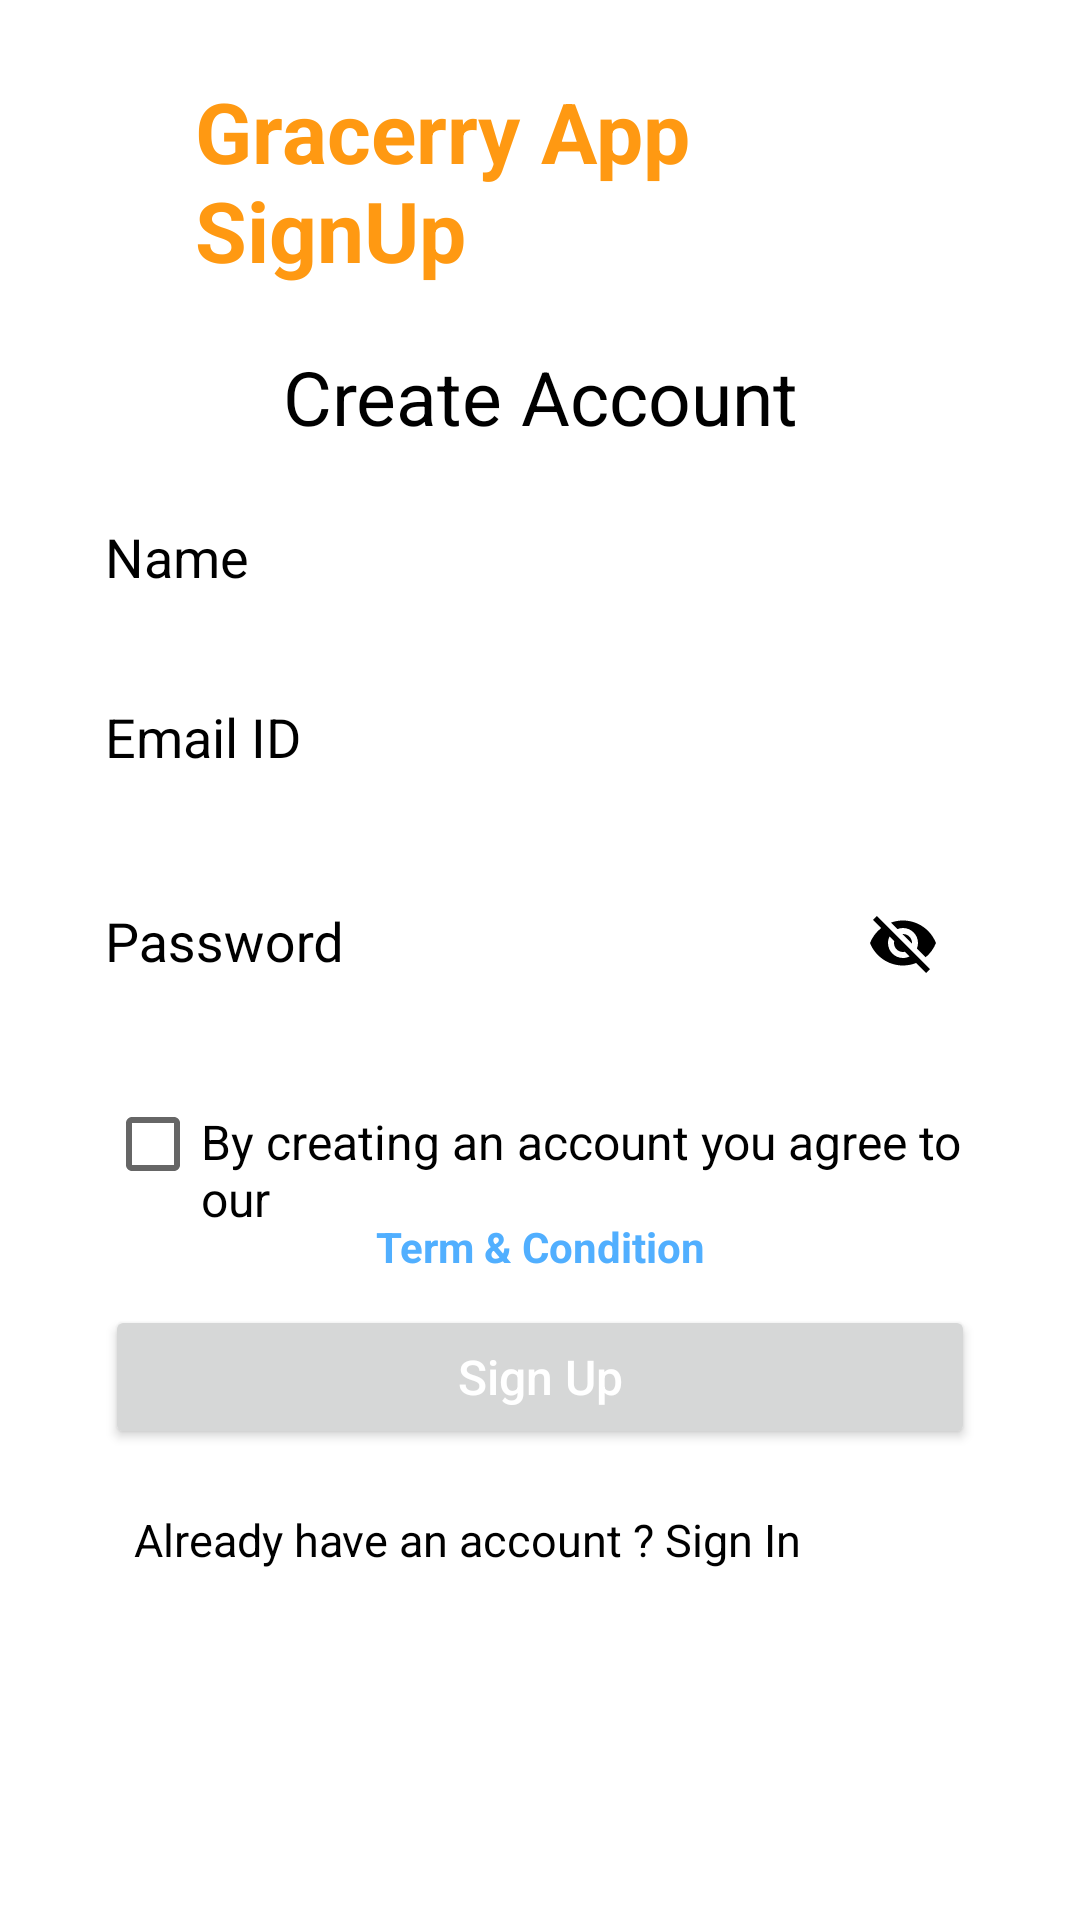

Here is an Android app screen rendered from its layout file. Give the layout XML and the strings, colors and styles it references.
<!-- AndroidManifest.xml: application theme Theme.SecondTraineP -->
<!-- res/layout/activity_intro.xml -->
<?xml version="1.0" encoding="utf-8"?>
<LinearLayout xmlns:android="http://schemas.android.com/apk/res/android"
    xmlns:app="http://schemas.android.com/apk/res-auto"
    xmlns:tools="http://schemas.android.com/tools"
    android:layout_width="match_parent"
    android:layout_height="match_parent"
    android:orientation="vertical"
    android:background="@color/white"
    tools:context=".IntroActivity">

    <ImageView
        android:id="@+id/backBtn"
        android:layout_width="wrap_content"
        android:layout_height="wrap_content"
        android:src="@drawable/back_arrow"
        android:layout_marginTop="15dp"
        android:layout_marginStart="15dp"
        />

    <LinearLayout
        android:layout_width="match_parent"
        android:layout_height="wrap_content"
        android:orientation="vertical"
        android:layout_marginStart="35dp"
        android:layout_marginEnd="35dp"
        android:layout_marginTop="10dp">

        <TextView
            android:layout_width="match_parent"
            android:layout_height="wrap_content"
            android:text="Gracerry App SignUp "
            android:layout_marginLeft="30dp"
            android:textColor="@color/orange"
            android:textSize="28sp"
            android:textStyle="bold"/>

        <TextView
            android:layout_width="match_parent"
            android:layout_height="wrap_content"
            android:text="Create Account"
            android:layout_marginTop="20dp"
            android:textColor="@color/black"
            android:gravity="center"
            android:textSize="25sp" />

        <com.google.android.material.textfield.TextInputLayout
            android:layout_width="match_parent"
            android:hint="Name"
            android:layout_marginTop="20dp"
            app:boxBackgroundMode="outline"
            android:textColorHint="@color/black"
            app:hintTextColor="@color/black"
            app:boxStrokeColor="@color/black"
            app:boxCornerRadiusBottomEnd="10dp"
            app:boxCornerRadiusBottomStart="10dp"
            app:boxCornerRadiusTopEnd="10dp"
            app:boxCornerRadiusTopStart="10dp"
            android:background="@drawable/bg_et"
            android:textColor="@color/black"
             android:layout_height="40dp">


            <com.google.android.material.textfield.TextInputEditText
                android:layout_width="match_parent"
                android:layout_height="wrap_content"
                android:lines="1"
                android:background="#00000000"
                android:id="@+id/etFullName"
                android:minLines="1"
                tools:ignore="SpeakableTextPresentCheck" />



        </com.google.android.material.textfield.TextInputLayout>


        
        
        
        
        
        
        
        
        
        
        
        
        
        
        

        
        
        
        
        
        
        



        


        <com.google.android.material.textfield.TextInputLayout
            android:layout_width="match_parent"
            android:hint="Email ID"
            android:layout_marginTop="20dp"
            app:boxBackgroundMode="outline"
            android:textColorHint="@color/black"
            app:hintTextColor="@color/black"
            app:boxStrokeColor="@color/black"
            app:boxCornerRadiusBottomEnd="10dp"
            app:boxCornerRadiusBottomStart="10dp"
            app:boxCornerRadiusTopEnd="10dp"
            app:boxCornerRadiusTopStart="10dp"
            android:background="@drawable/bg_et"
            android:textColor="@color/black"
            android:layout_height="40dp">
            <com.google.android.material.textfield.TextInputEditText
                android:layout_width="match_parent"
                android:layout_height="wrap_content"
                android:id="@+id/etEmail"
                android:background="#00000000"
                android:inputType="textEmailAddress"
                android:layout_gravity="center"
                tools:ignore="SpeakableTextPresentCheck" />



        </com.google.android.material.textfield.TextInputLayout>



        <com.google.android.material.textfield.TextInputLayout
            android:layout_width="match_parent"
            android:hint="Password"
            android:layout_marginTop="20dp"
            app:boxBackgroundMode="outline"
            android:textColorHint="@color/black"
            app:hintTextColor="@color/black"
            app:boxStrokeColor="@color/black"
            app:boxCornerRadiusBottomEnd="10dp"
            app:boxCornerRadiusBottomStart="10dp"
            app:boxCornerRadiusTopEnd="10dp"
            app:boxCornerRadiusTopStart="10dp"
            android:textColor="@color/black"
            app:passwordToggleEnabled="true"
            app:errorEnabled="true"
            android:background="@drawable/bg_et"
            app:passwordToggleTint="@color/black"
             android:layout_height="40dp">


            <com.google.android.material.textfield.TextInputEditText
                android:layout_width="match_parent"
                android:layout_height="40dp"
                android:id="@+id/etPassword"
                android:background="#00000000"
                tools:ignore="SpeakableTextPresentCheck" />



        </com.google.android.material.textfield.TextInputLayout>


        <com.google.android.material.textfield.TextInputLayout
            android:layout_width="match_parent"
            android:hint="Confirm Password"
            android:layout_marginTop="20dp"
            app:boxBackgroundMode="outline"
            android:textColorHint="@color/black"
            app:hintTextColor="@color/black"
            app:boxStrokeColor="@color/black"
            app:boxCornerRadiusBottomEnd="10dp"
            app:boxCornerRadiusBottomStart="10dp"
            app:boxCornerRadiusTopEnd="10dp"
            app:boxCornerRadiusTopStart="10dp"
            android:textColor="@color/white"
            app:passwordToggleEnabled="false"
            app:errorEnabled="true"
            app:passwordToggleTint="@color/white"
             android:layout_height="wrap_content">

            
            
            
            



        </com.google.android.material.textfield.TextInputLayout>



        <LinearLayout
            android:layout_width="wrap_content"
            android:layout_height="wrap_content"
            android:orientation="horizontal">

            <CheckBox
                android:layout_width="wrap_content"
                android:layout_height="wrap_content"
                android:clickable="true"
                tools:ignore="TouchTargetSizeCheck"
                android:focusable="true" />

            <TextView
                android:layout_width="wrap_content"
                android:layout_height="wrap_content"
                android:textColorHint="@color/white"
                android:text="By creating an account you agree to our"
                android:textColor="@color/black"
                android:textSize="16sp" />



        </LinearLayout>

    </LinearLayout>




    <LinearLayout
        android:layout_width="match_parent"
        android:layout_height="wrap_content"
        android:orientation="vertical">


        <TextView
            android:layout_width="match_parent"
            android:layout_height="wrap_content"
            android:text="Term &amp; Condition"
            android:textColor="#51AFFF"
            android:gravity="center"
            android:textStyle="bold" />

    </LinearLayout>


    <androidx.appcompat.widget.AppCompatButton
        android:id="@+id/btnSignUp"
        android:layout_width="match_parent"
        android:layout_height="wrap_content"
        android:textColor="@color/white"
        android:layout_gravity="center"
        android:clickable="true"
        android:focusable="true"
        android:layout_marginEnd="35dp"
        android:layout_marginStart="35dp"
        android:layout_marginTop="10dp"
        android:textSize="16sp"
        android:text="Sign Up"
        android:textAllCaps="false"/>

    <LinearLayout
        android:layout_width="wrap_content"
        android:layout_height="wrap_content"
        android:orientation="horizontal"
        android:layout_marginTop="10dp"
        android:layout_gravity="center">


        <TextView
            android:id="@+id/signup_txt"
            android:layout_width="wrap_content"
            android:layout_height="wrap_content"
            android:layout_gravity="center"
            android:layout_margin="10dp"
            android:textSize="15sp"
            android:text="@string/signup_link"
            android:textColor="@color/black" />



        <TextView
            android:id="@+id/tvLogin"
            android:layout_width="wrap_content"
            android:layout_height="wrap_content"
            android:textSize="16sp"
            android:text="Login"
            android:layout_marginStart="8dp"
            android:textColor="#FFFFFF"
            android:textStyle="bold"
            />


    </LinearLayout>


</LinearLayout>
<!-- resources referenced by this layout -->
<resources>
  <color name="black">#FF000000</color>
  <color name="orange">#FF9912</color>
  <color name="white">#FFFFFFFF</color>
  <string name="signup_link">Already have an account ?  Sign In</string>
  <style name="Theme.SecondTraineP" parent="Theme.AppCompat.Light.NoActionBar">
          
          <item name="colorPrimary">@color/purple_500</item>
          <item name="colorPrimaryVariant">@color/purple_700</item>
          <item name="colorOnPrimary">@color/white</item>
          
          <item name="colorSecondary">@color/teal_200</item>
          <item name="colorSecondaryVariant">@color/teal_700</item>
          <item name="colorOnSecondary">@color/black</item>
          
          <item name="android:statusBarColor">?attr/colorPrimaryVariant</item>
          
      </style>
  <color name="purple_500">#FF6200EE</color>
  <color name="purple_700">#FF3700B3</color>
  <color name="teal_200">#FF03DAC5</color>
  <color name="teal_700">#FF018786</color>
</resources>
